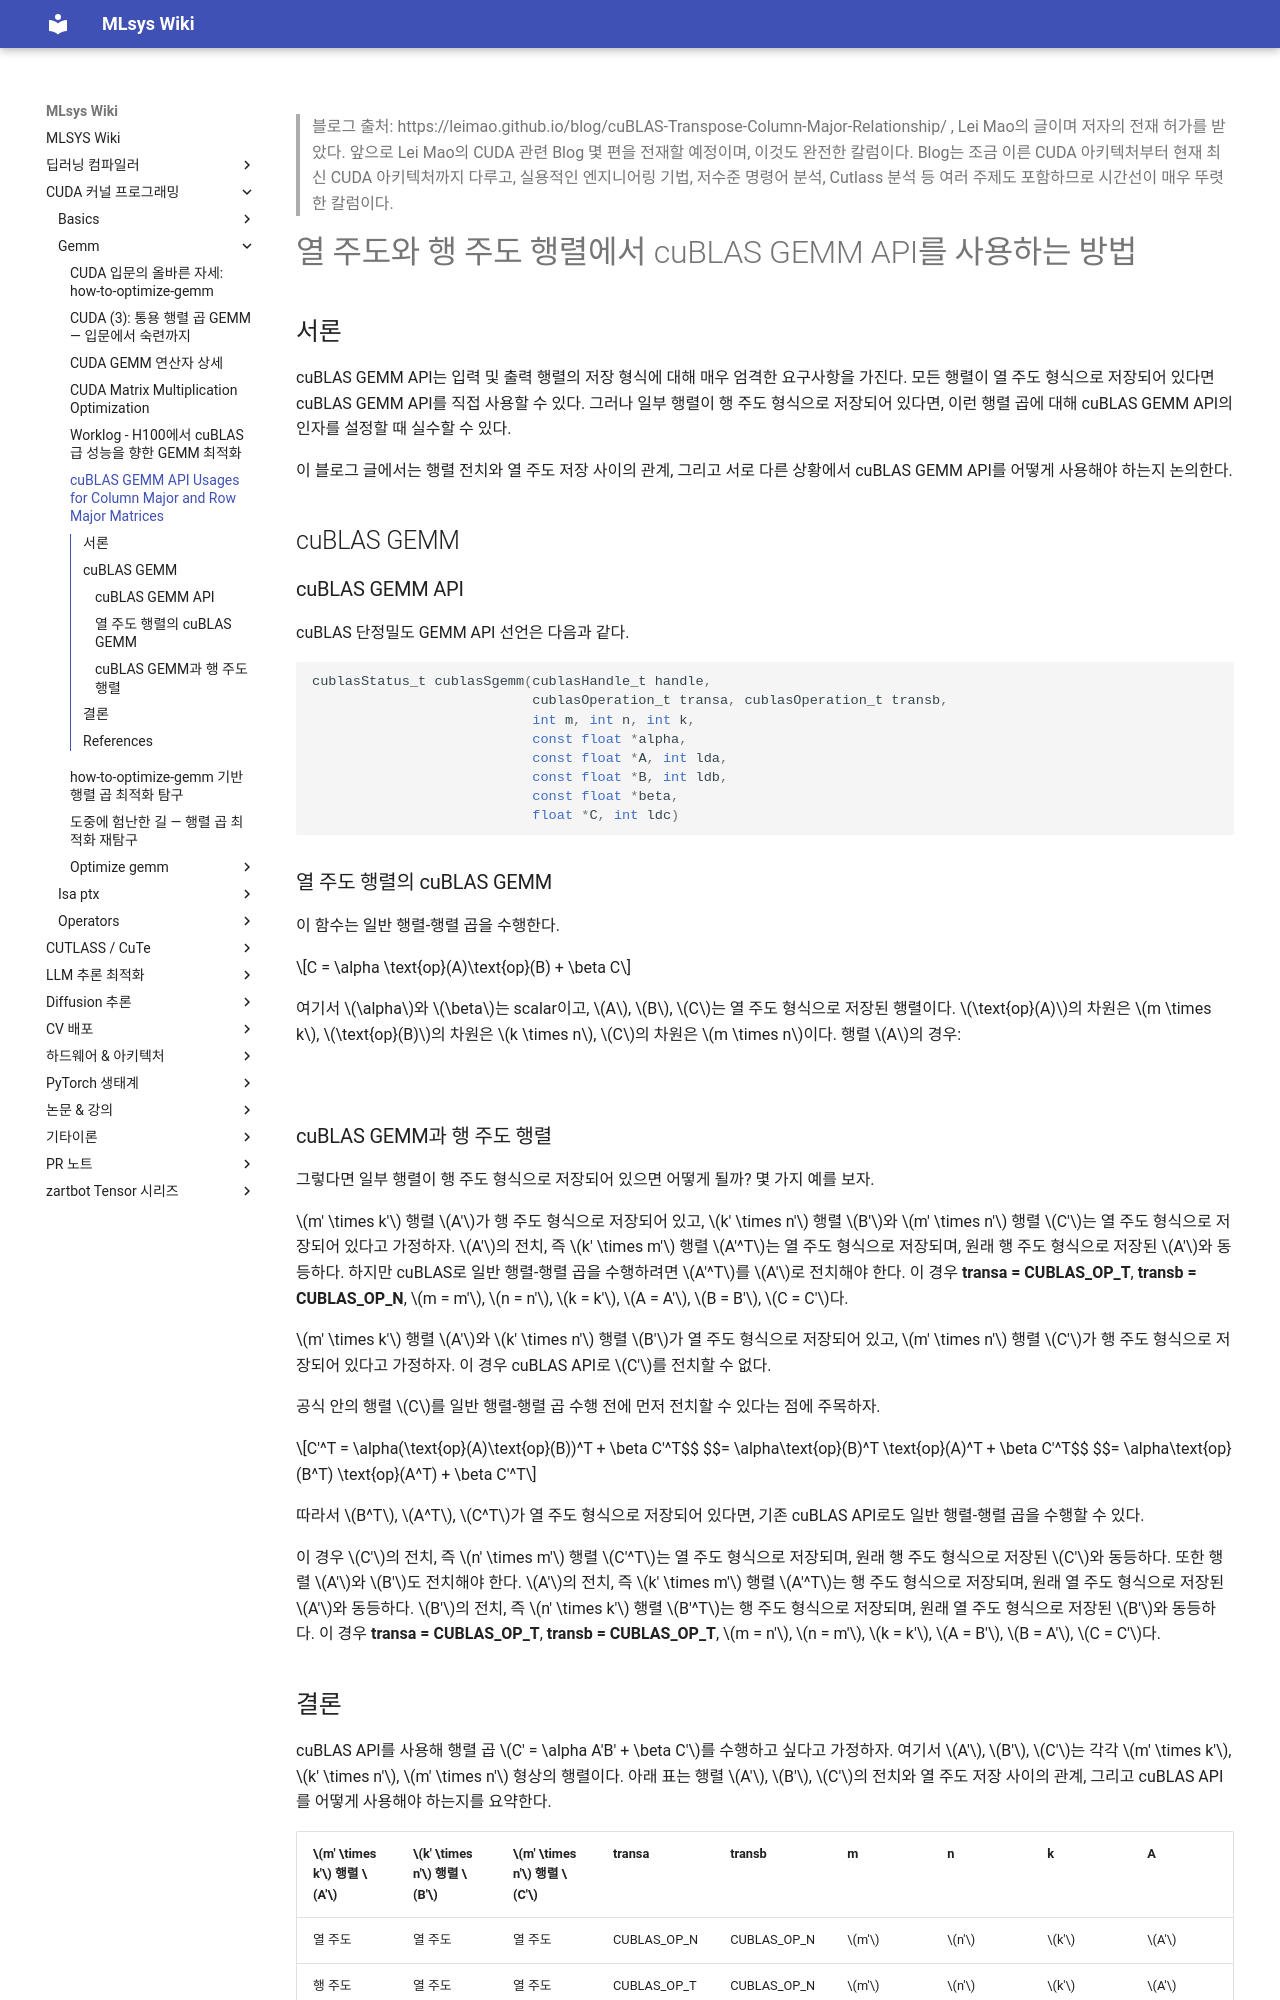

repository: elwhyjay/mlsys-wiki · page: 2-cuda-kernels/gemm/cuBLAS GEMM API Usages for Column-Major and Row-Major Matrices/index.html · generator: mkdocs

> 블로그 출처: https://leimao.github.io/blog/cuBLAS-Transpose-Column-Major-Relationship/ , Lei Mao의 글이며 저자의 전재 허가를 받았다. 앞으로 Lei Mao의 CUDA 관련 Blog 몇 편을 전재할 예정이며, 이것도 완전한 칼럼이다. Blog는 조금 이른 CUDA 아키텍처부터 현재 최신 CUDA 아키텍처까지 다루고, 실용적인 엔지니어링 기법, 저수준 명령어 분석, Cutlass 분석 등 여러 주제도 포함하므로 시간선이 매우 뚜렷한 칼럼이다.

# 열 주도와 행 주도 행렬에서 cuBLAS GEMM API를 사용하는 방법

## 서론

cuBLAS GEMM API는 입력 및 출력 행렬의 저장 형식에 대해 매우 엄격한 요구사항을 가진다. 모든 행렬이 열 주도 형식으로 저장되어 있다면 cuBLAS GEMM API를 직접 사용할 수 있다. 그러나 일부 행렬이 행 주도 형식으로 저장되어 있다면, 이런 행렬 곱에 대해 cuBLAS GEMM API의 인자를 설정할 때 실수할 수 있다.

이 블로그 글에서는 행렬 전치와 열 주도 저장 사이의 관계, 그리고 서로 다른 상황에서 cuBLAS GEMM API를 어떻게 사용해야 하는지 논의한다.

## cuBLAS GEMM

### cuBLAS GEMM API

cuBLAS 단정밀도 GEMM API 선언은 다음과 같다.

```c++
cublasStatus_t cublasSgemm(cublasHandle_t handle,
                           cublasOperation_t transa, cublasOperation_t transb,
                           int m, int n, int k,
                           const float *alpha,
                           const float *A, int lda,
                           const float *B, int ldb,
                           const float *beta,
                           float *C, int ldc)
```

### 열 주도 행렬의 cuBLAS GEMM

이 함수는 일반 행렬-행렬 곱을 수행한다.

$$C = \alpha \text{op}(A)\text{op}(B) + \beta C$$

여기서 $\alpha$와 $\beta$는 scalar이고, $A$, $B$, $C$는 열 주도 형식으로 저장된 행렬이다. $\text{op}(A)$의 차원은 $m \times k$, $\text{op}(B)$의 차원은 $k \times n$, $C$의 차원은 $m \times n$이다. 행렬 $A$의 경우:

![](img/blog-repost-cublas-gemm-api-usages-for-column-major-and-row-major-f6fbfd0d/001.png)

### cuBLAS GEMM과 행 주도 행렬

그렇다면 일부 행렬이 행 주도 형식으로 저장되어 있으면 어떻게 될까? 몇 가지 예를 보자.

$m' \times k'$ 행렬 $A'$가 행 주도 형식으로 저장되어 있고, $k' \times n'$ 행렬 $B'$와 $m' \times n'$ 행렬 $C'$는 열 주도 형식으로 저장되어 있다고 가정하자. $A'$의 전치, 즉 $k' \times m'$ 행렬 $A'^T$는 열 주도 형식으로 저장되며, 원래 행 주도 형식으로 저장된 $A'$와 동등하다. 하지만 cuBLAS로 일반 행렬-행렬 곱을 수행하려면 $A'^T$를 $A'$로 전치해야 한다. 이 경우 **transa = CUBLAS_OP_T**, **transb = CUBLAS_OP_N**, $m = m'$, $n = n'$, $k = k'$, $A = A'$, $B = B'$, $C = C'$다.

$m' \times k'$ 행렬 $A'$와 $k' \times n'$ 행렬 $B'$가 열 주도 형식으로 저장되어 있고, $m' \times n'$ 행렬 $C'$가 행 주도 형식으로 저장되어 있다고 가정하자. 이 경우 cuBLAS API로 $C'$를 전치할 수 없다.

공식 안의 행렬 $C$를 일반 행렬-행렬 곱 수행 전에 먼저 전치할 수 있다는 점에 주목하자.

$$C'^T = \alpha(\text{op}(A)\text{op}(B))^T + \beta C'^T$$
$$= \alpha\text{op}(B)^T \text{op}(A)^T + \beta C'^T$$
$$= \alpha\text{op}(B^T) \text{op}(A^T) + \beta C'^T$$

따라서 $B^T$, $A^T$, $C^T$가 열 주도 형식으로 저장되어 있다면, 기존 cuBLAS API로도 일반 행렬-행렬 곱을 수행할 수 있다.

이 경우 $C'$의 전치, 즉 $n' \times m'$ 행렬 $C'^T$는 열 주도 형식으로 저장되며, 원래 행 주도 형식으로 저장된 $C'$와 동등하다. 또한 행렬 $A'$와 $B'$도 전치해야 한다. $A'$의 전치, 즉 $k' \times m'$ 행렬 $A'^T$는 행 주도 형식으로 저장되며, 원래 열 주도 형식으로 저장된 $A'$와 동등하다. $B'$의 전치, 즉 $n' \times k'$ 행렬 $B'^T$는 행 주도 형식으로 저장되며, 원래 열 주도 형식으로 저장된 $B'$와 동등하다. 이 경우 **transa = CUBLAS_OP_T**, **transb = CUBLAS_OP_T**, $m = n'$, $n = m'$, $k = k'$, $A = B'$, $B = A'$, $C = C'$다.
